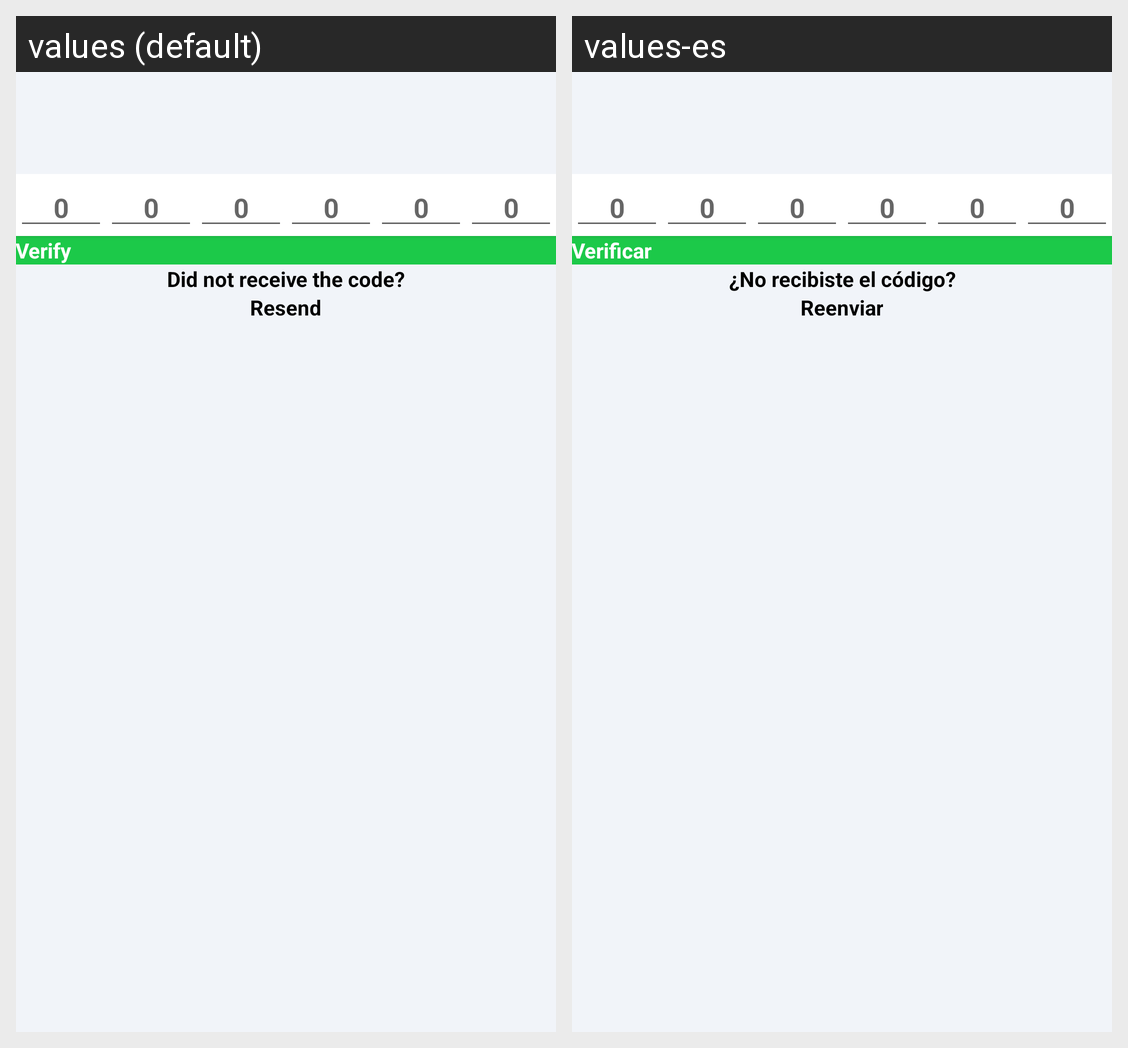

Translations of the strings shown on this Android screen, per locale in the grid:
Android screen res/layout/activity_verify_otp.xml rendered under 2 locales, left to right: values (default), values-es. Device: Nexus 5 (rendered at 1080×1920; each locale shown at half size, 540×960, under a caption strip naming it); theme AppTheme.
Strings drawn on this screen, with the default value and each locale's value (text and hints the layout hard-codes, and strings that could not be matched under every locale, appear in the picture but are not listed):

verify
  values: Verify
  values-es: Verificar

did_not_recieve_code
  values: Did not receive the code?
  values-es: ¿No recibiste el código?

resend
  values: Resend
  values-es: Reenviar
